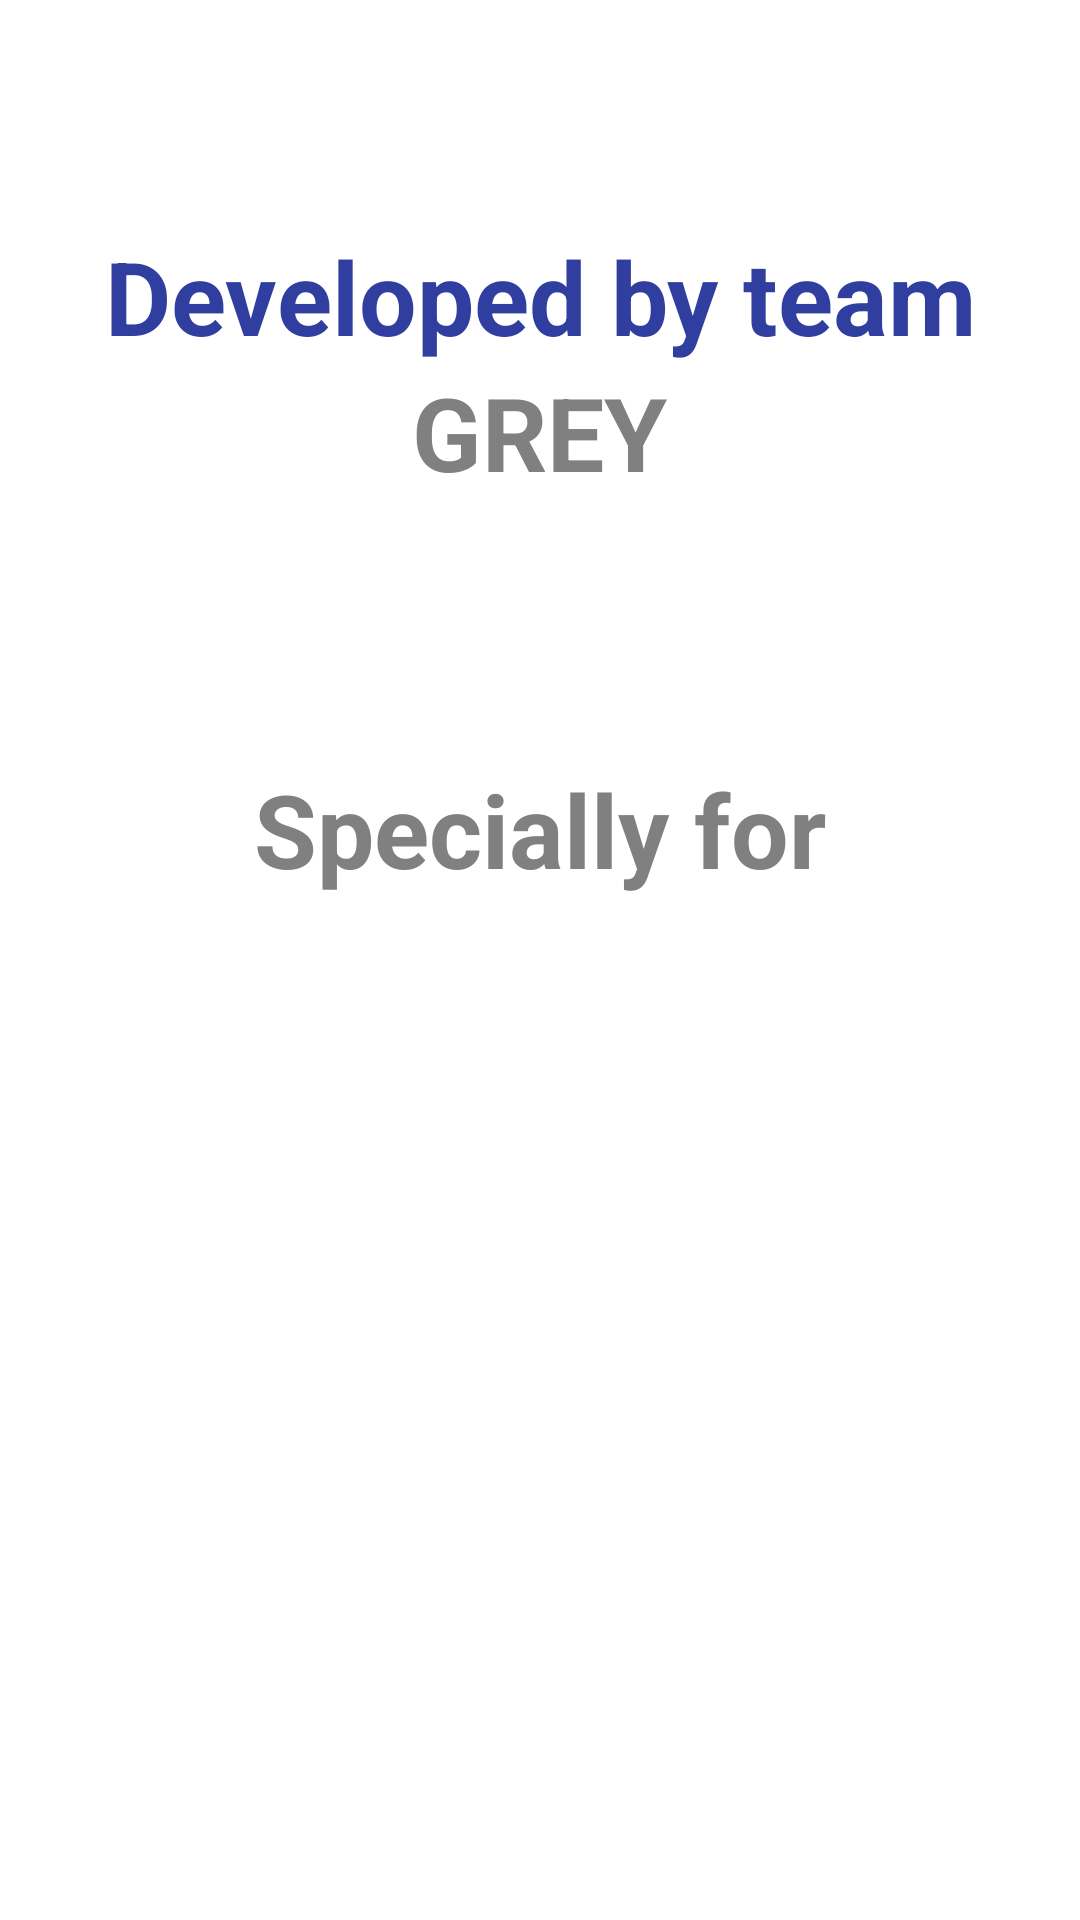

Produce the Android XML layout that renders to this screen, including the resource entries it uses.
<!-- AndroidManifest.xml: application theme AppTheme -->
<!-- res/layout/activity_developer.xml -->
<?xml version="1.0" encoding="utf-8"?>
<LinearLayout xmlns:android="http://schemas.android.com/apk/res/android"
    xmlns:tools="http://schemas.android.com/tools"
    android:id="@+id/activity_developer"
    android:layout_width="match_parent"
    android:layout_height="match_parent"
    android:paddingBottom="@dimen/activity_vertical_margin"
    android:paddingLeft="@dimen/activity_horizontal_margin"
    android:paddingRight="@dimen/activity_horizontal_margin"
    android:paddingTop="@dimen/activity_vertical_margin"
    tools:context="exampfi.daria.chillaxlinuxtryandroid.Views.DeveloperActivity"
    android:background="#fff"
    android:orientation="vertical"
    android:weightSum="1">


    <LinearLayout
        android:layout_width="match_parent"
        android:layout_height="match_parent"
        android:layout_weight="0.7"
        android:orientation="vertical"
        android:layout_marginTop="60dp"
        >
        <TextView
            android:layout_width="wrap_content"
            android:layout_height="wrap_content"
            android:id="@+id/developed_by"
            android:text="@string/developers"
            android:textSize="34dp"
            android:textColor="@color/colorPrimaryDark"
            android:textStyle="bold"
            android:layout_gravity="center_horizontal|center_vertical"
            android:gravity="center_horizontal|center_vertical"
            />
        <TextView
            android:layout_width="wrap_content"
            android:layout_height="wrap_content"
            android:id="@+id/grey_team"
            android:text="@string/grey"
            android:textSize="34sp"
            android:textColor="#808080"
            android:textStyle="bold"
            android:layout_gravity="center_horizontal|center_vertical"
            android:gravity="center_horizontal|center_vertical"
            />

    </LinearLayout>

<LinearLayout
    android:layout_width="match_parent"
    android:layout_height="match_parent"
    android:layout_weight="0.3"
    android:orientation="vertical"
    android:layout_marginTop="55dp">

    <TextView
        android:layout_width="wrap_content"
        android:layout_height="wrap_content"
        android:id="@+id/specially_for"
        android:text="@string/specially_for"
        android:textSize="34sp"
        android:textColor="#808080"
        android:textStyle="bold"
        android:layout_gravity="center_horizontal|center_vertical"
        android:gravity="center_horizontal|center_vertical"
        />

    <ImageView
        android:layout_width="250dp"
        android:layout_height="120dp"
        android:src="@drawable/eleks"
        android:layout_gravity="center_horizontal|center_vertical"/>



</LinearLayout>

</LinearLayout>
<!-- resources referenced by this layout -->
<resources>
  <color name="colorPrimaryDark">#303f9f</color>
  <dimen name="activity_horizontal_margin">16dp</dimen>
  <dimen name="activity_vertical_margin">16dp</dimen>
  <string name="developers">Developed by team</string>
  <string name="grey">GREY</string>
  <string name="specially_for">Specially for</string>
  <style name="AppTheme" parent="Theme.AppCompat.Light.DarkActionBar">
          
          <item name="colorPrimary">@color/colorPrimary</item>
          <item name="colorPrimaryDark">@color/colorPrimaryDark</item>
          <item name="colorAccent">@color/colorAccent</item>
          <item name="android:textColorHint">@color/text_color_hint</item>
  
      </style>
  <color name="colorPrimary">#3F51B5</color>
  <color name="colorAccent">#FFD300</color>
  <color name="text_color_hint">#000</color>
</resources>
